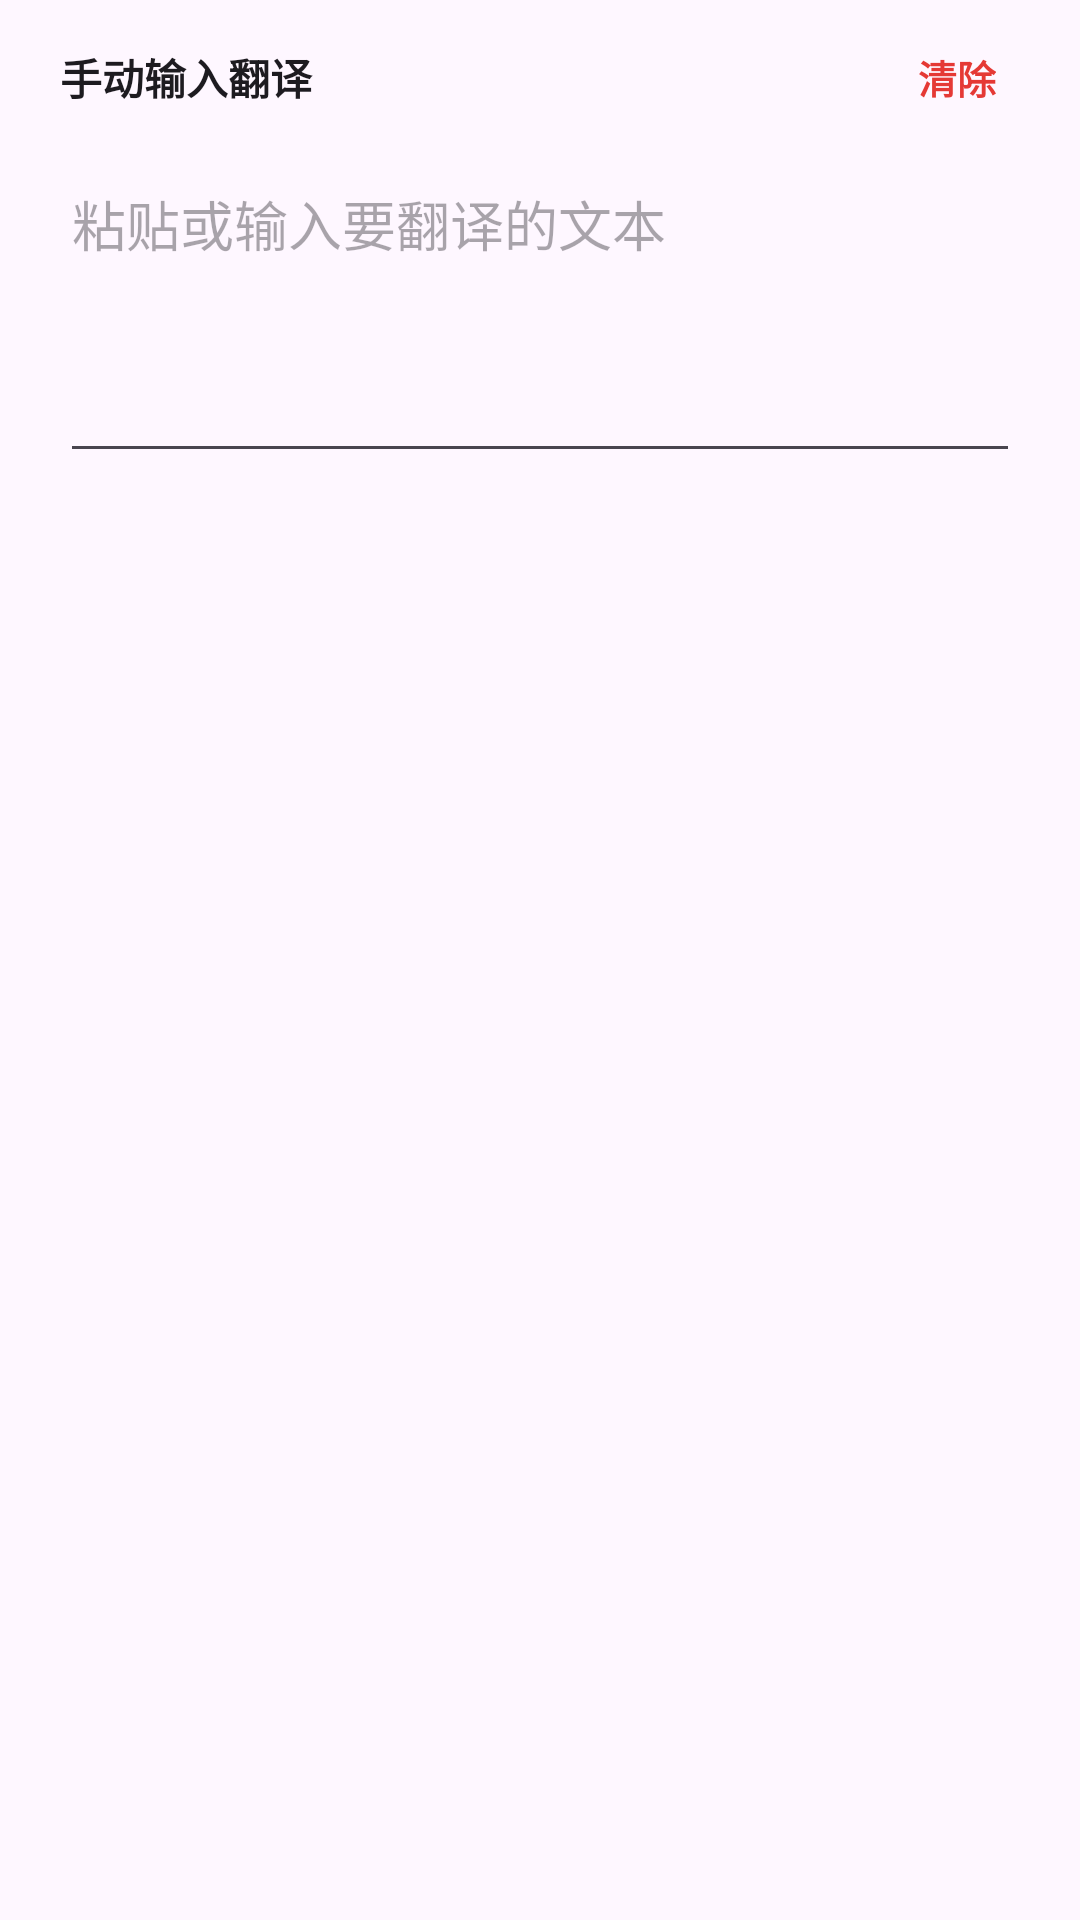

Reconstruct the res/layout file that produces this screen, plus the resources it refers to.
<!-- AndroidManifest.xml: application theme Theme.CopyTranslate -->
<!-- res/layout/dialog_manual_input.xml -->
<?xml version="1.0" encoding="utf-8"?>
<LinearLayout xmlns:android="http://schemas.android.com/apk/res/android"
    android:layout_width="match_parent"
    android:layout_height="wrap_content"
    android:orientation="vertical"
    android:paddingStart="20dp"
    android:paddingTop="8dp"
    android:paddingEnd="20dp"
    android:paddingBottom="4dp">

    
    <LinearLayout
        android:layout_width="match_parent"
        android:layout_height="wrap_content"
        android:gravity="center_vertical"
        android:orientation="horizontal">

        <TextView
            android:id="@+id/tvManualTitle"
            android:layout_width="0dp"
            android:layout_height="wrap_content"
            android:layout_weight="1"
            android:ellipsize="end"
            android:maxLines="1"
            android:text="@string/manual_title"
            android:textColor="?attr/colorOnSurface"
            android:textSize="14sp"
            android:textStyle="bold" />

        <TextView
            android:id="@+id/tvManualClear"
            android:layout_width="wrap_content"
            android:layout_height="wrap_content"
            android:layout_marginStart="8dp"
            android:background="?attr/selectableItemBackgroundBorderless"
            android:ellipsize="end"
            android:maxLines="1"
            android:padding="8dp"
            android:text="@string/overlay_btn_clear"
            android:textColor="@color/error_red"
            android:textSize="13sp"
            android:textStyle="bold" />
    </LinearLayout>

    <EditText
        android:id="@+id/etManualInput"
        android:layout_width="match_parent"
        android:layout_height="wrap_content"
        android:layout_marginTop="8dp"
        android:gravity="top"
        android:hint="@string/manual_hint"
        android:importantForAutofill="no"
        android:inputType="textMultiLine"
        android:minLines="4" />
</LinearLayout>
<!-- resources referenced by this layout -->
<resources>
  <color name="error_red">#E53935</color>
  <string name="manual_hint">粘贴或输入要翻译的文本</string>
  <string name="manual_title">手动输入翻译</string>
  <string name="overlay_btn_clear">清除</string>
  <style name="Theme.CopyTranslate" parent="Theme.Material3.DayNight.NoActionBar" />
</resources>
